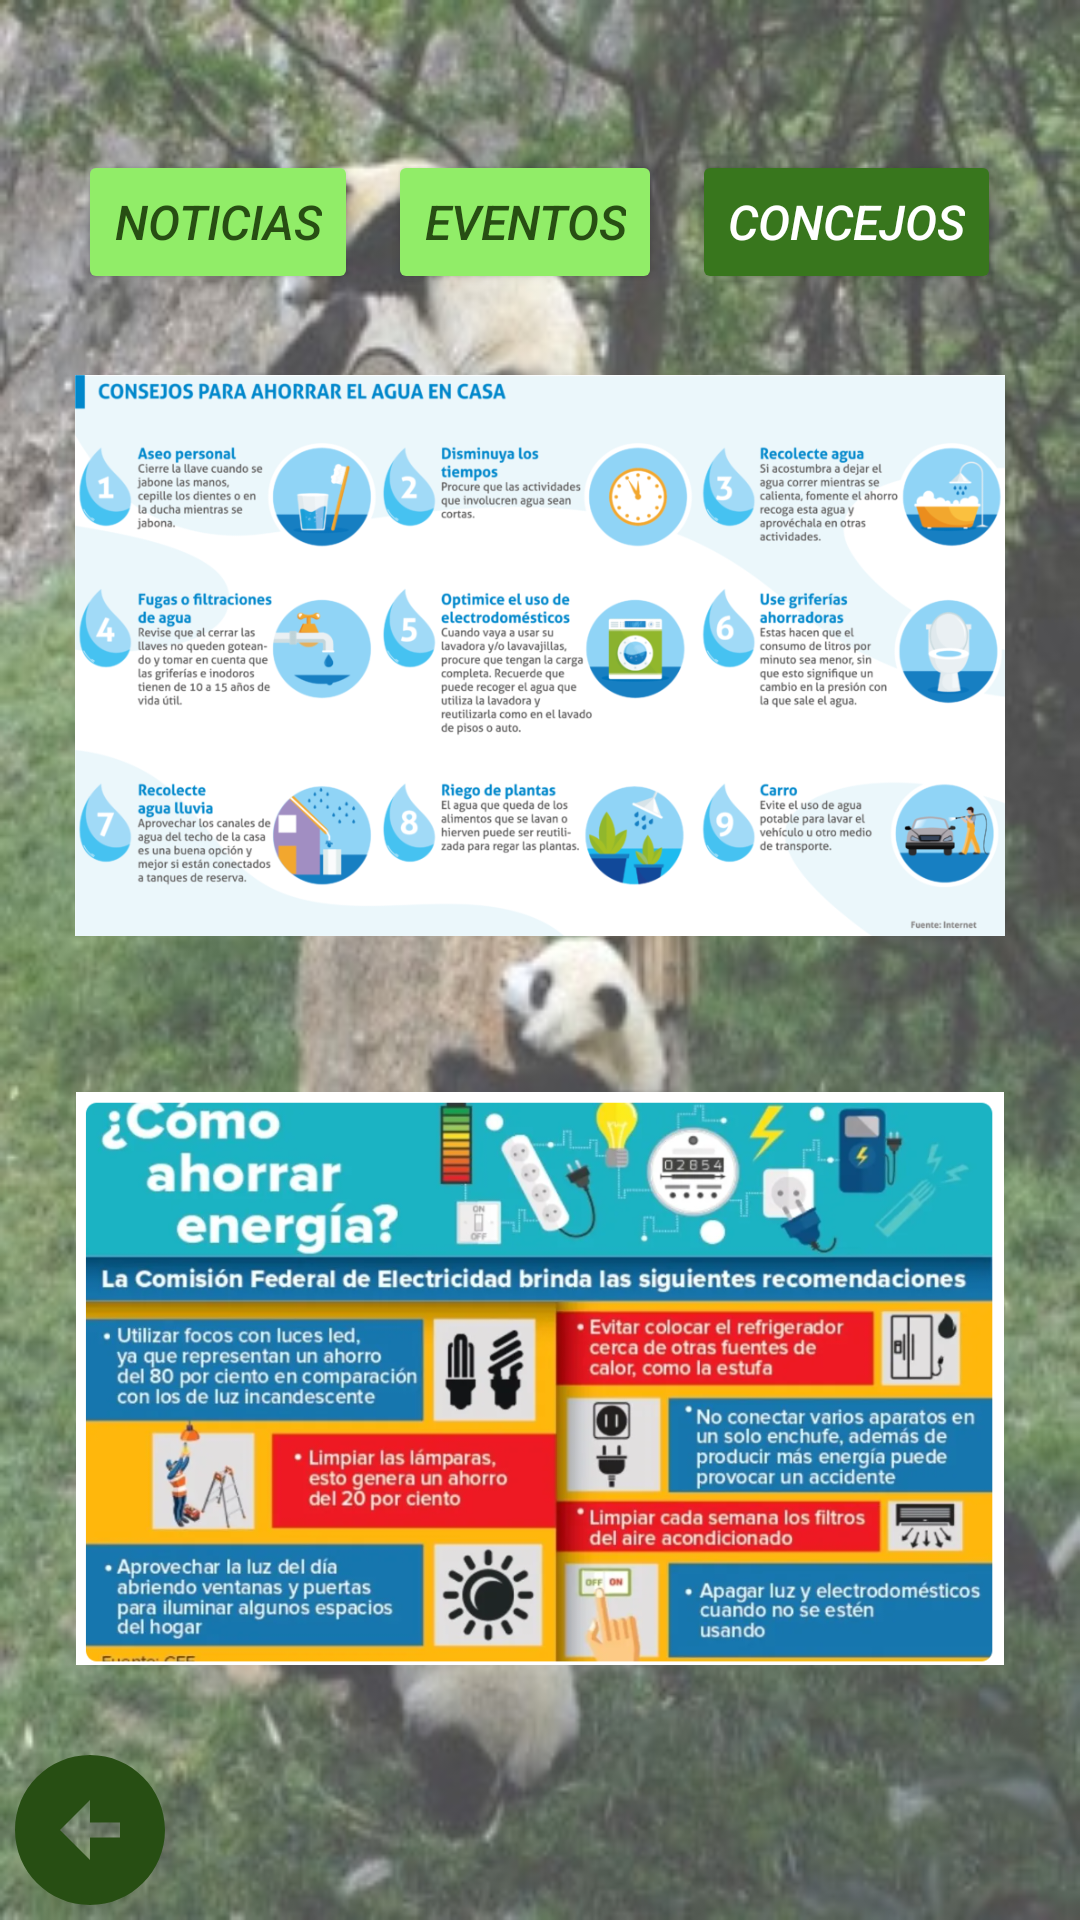

Here is an Android app screen rendered from its layout file. Give the layout XML and the strings, colors and styles it references.
<!-- AndroidManifest.xml: application theme Theme.VidaApp -->
<!-- res/layout/activity_sugerencias.xml -->
<?xml version="1.0" encoding="utf-8"?>
<LinearLayout
    xmlns:android="http://schemas.android.com/apk/res/android"
    xmlns:app="http://schemas.android.com/apk/res-auto"
    xmlns:tools="http://schemas.android.com/tools"
    android:layout_width="match_parent"
    android:layout_height="match_parent"
    tools:context=".noticiasActivity"
    android:gravity="center"
    android:orientation="vertical"
    android:background="@drawable/sugerencias_a"
    >

    <LinearLayout
        android:id="@+id/nuevasVistas1"
        android:layout_width="wrap_content"
        android:layout_height="wrap_content"
        android:orientation="horizontal"
        android:layout_marginStart="20dp"
        android:layout_marginEnd="20dp"
        android:layout_gravity="center"
        >

        <Button
            android:id="@+id/btnNoticias"
            android:layout_width="wrap_content"
            android:layout_height="wrap_content"
            android:layout_marginEnd="10dp"
            android:text="Noticias"
            android:textSize="16dp"
            android:layout_marginTop="50dp"
            android:textColor="@color/fuente1"
            android:backgroundTint="@color/fondo1"
            android:textStyle="italic"
            />

        <Button
            android:id="@+id/btnEventos"
            android:layout_width="wrap_content"
            android:layout_height="wrap_content"
            android:text="Eventos"
            android:textColor="@color/fuente1"
            android:textSize="16dp"
            android:layout_marginTop="50dp"
            android:backgroundTint="@color/fondo1"
            android:layout_marginEnd="10dp"
            android:textStyle="italic"
            />

        <Button
            android:id="@+id/btnSugerencias"
            android:layout_width="wrap_content"
            android:layout_height="wrap_content"
            android:text="Concejos"
            android:textColor="@color/white"
            android:textSize="16dp"
            android:layout_marginTop="50dp"
            android:backgroundTint="@color/fuente"
            android:textStyle="italic"
            />
    </LinearLayout>

    <ImageView
        android:id="@+id/imageView"
        android:layout_width="wrap_content"
        android:layout_height="wrap_content"
        android:layout_weight="1"
        android:layout_margin="25dp"
        android:src="@drawable/sugerenciasagua" />

    <ImageView
        android:id="@+id/imageView2"
        android:layout_width="match_parent"
        android:layout_height="wrap_content"
        android:layout_weight="1"
        android:layout_margin="25dp"
        android:src="@drawable/sugerenciasenergia" />

    <ImageButton
        android:id="@+id/btnRegresar"
        android:layout_width="wrap_content"
        android:layout_height="wrap_content"
        android:background="#00FFFFFF"
        android:src= "@drawable/back"
        android:layout_gravity="start"
        android:contentDescription="regresar"

        />

</LinearLayout>
<!-- resources referenced by this layout -->
<resources>
  <color name="fondo1">#91ED68</color>
  <color name="fuente">#38761D</color>
  <color name="fuente1">#274E13</color>
  <color name="white">#FFFFFFFF</color>
  <!-- drawable back (drawable) -->
  <vector android:height="60dp"
      android:tint="@color/fuente1"
      android:viewportHeight="24"
      android:viewportWidth="24"
      android:width="60dp"
      xmlns:android="http://schemas.android.com/apk/res/android">
      <path android:fillColor="#FFFFFF" android:pathData="M2,12c0,5.52 4.48,10 10,10s10,-4.48 10,-10c0,-5.52 -4.48,-10 -10,-10C6.48,2 2,6.48 2,12zM12,11l4,0v2l-4,0l0,3l-4,-4l4,-4L12,11z"/>
  </vector>
  <!-- drawable sugerencias_a: jpg bitmap (drawable, 45895 bytes) -->
  <!-- drawable sugerenciasagua: png bitmap (drawable, 267949 bytes) -->
  <!-- drawable sugerenciasenergia: png bitmap (drawable, 818890 bytes) -->
  <style name="Theme.VidaApp" parent="Base.Theme.VidaApp" />
  <style name="Base.Theme.VidaApp" parent="Theme.Material3.DayNight.NoActionBar">
          
          
      </style>
</resources>
